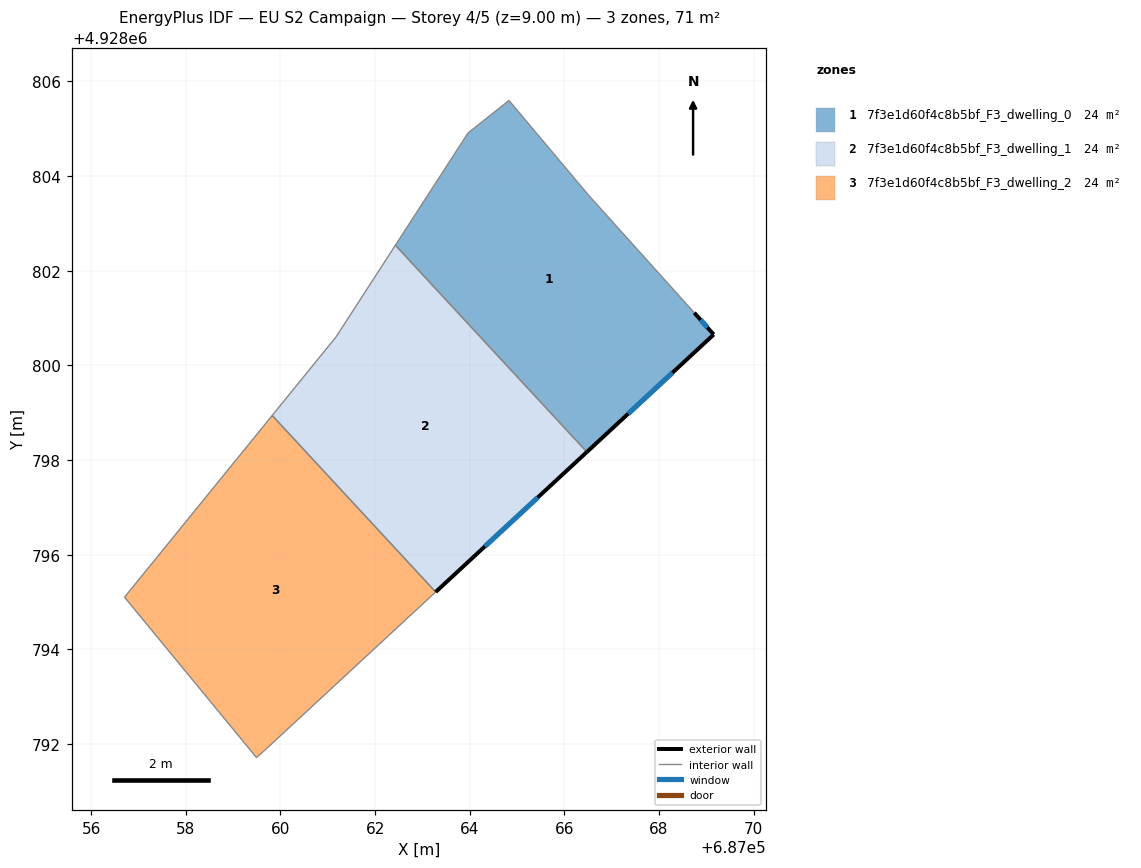
=== STOREY PLAN SPEC (per zone: floor XY polygon, exterior-wall plan segments, windows/doors) ===
zone 1: 7f3e1d60f4c8b5bf_F3_dwelling_0  (23.8 m²)
  floor: (687066.52, 4928803.59) (687068.74, 4928801.11) (687069.16, 4928800.65) (687066.47, 4928798.17) (687062.43, 4928802.54) (687063.96, 4928804.91) (687064.83, 4928805.60)
  exterior wall: (687069.16, 4928800.65) – (687068.74, 4928801.11)  [0.6 m]
    window: (687069.02, 4928800.80) – (687068.88, 4928800.96)  [0.2 m²]
  exterior wall: (687066.47, 4928798.17) – (687069.16, 4928800.65)  [3.7 m]
    window: (687067.35, 4928798.98) – (687068.28, 4928799.85)  [1.3 m²]
  interior walls: 5
zone 2: 7f3e1d60f4c8b5bf_F3_dwelling_1  (23.8 m²)
  floor: (687062.43, 4928802.54) (687066.47, 4928798.17) (687063.28, 4928795.21) (687059.83, 4928798.94) (687061.18, 4928800.60)
  exterior wall: (687063.28, 4928795.21) – (687066.47, 4928798.17)  [4.4 m]
    window: (687064.32, 4928796.17) – (687065.44, 4928797.21)  [1.6 m²]
  interior walls: 4
zone 3: 7f3e1d60f4c8b5bf_F3_dwelling_2  (23.8 m²)
  floor: (687059.83, 4928798.94) (687063.28, 4928795.21) (687059.69, 4928791.89) (687059.49, 4928791.71) (687056.70, 4928795.10)
  interior walls: 5

=== DERIVED (storey summary) ===
Building: EU S2 Campaign
Storey: 4 of 5  (floor level z = 9.00 m)
Storey gross floor area: 71.3 m²
Zones on this storey: 3
  - 7f3e1d60f4c8b5bf_F3_dwelling_0: floor 23.8 m²; exterior wall 4.3 m (12.8 m²); 2 window(s) 1.6 m²; WWR 12.2%
  - 7f3e1d60f4c8b5bf_F3_dwelling_1: floor 23.8 m²; exterior wall 4.4 m (13.1 m²); 1 window(s) 1.6 m²; WWR 12.2%
  - 7f3e1d60f4c8b5bf_F3_dwelling_2: floor 23.8 m²
Zone adjacency (shared interzone walls):
  - 7f3e1d60f4c8b5bf_F3_dwelling_0 ↔ 7f3e1d60f4c8b5bf_F3_dwelling_1
  - 7f3e1d60f4c8b5bf_F3_dwelling_1 ↔ 7f3e1d60f4c8b5bf_F3_dwelling_2